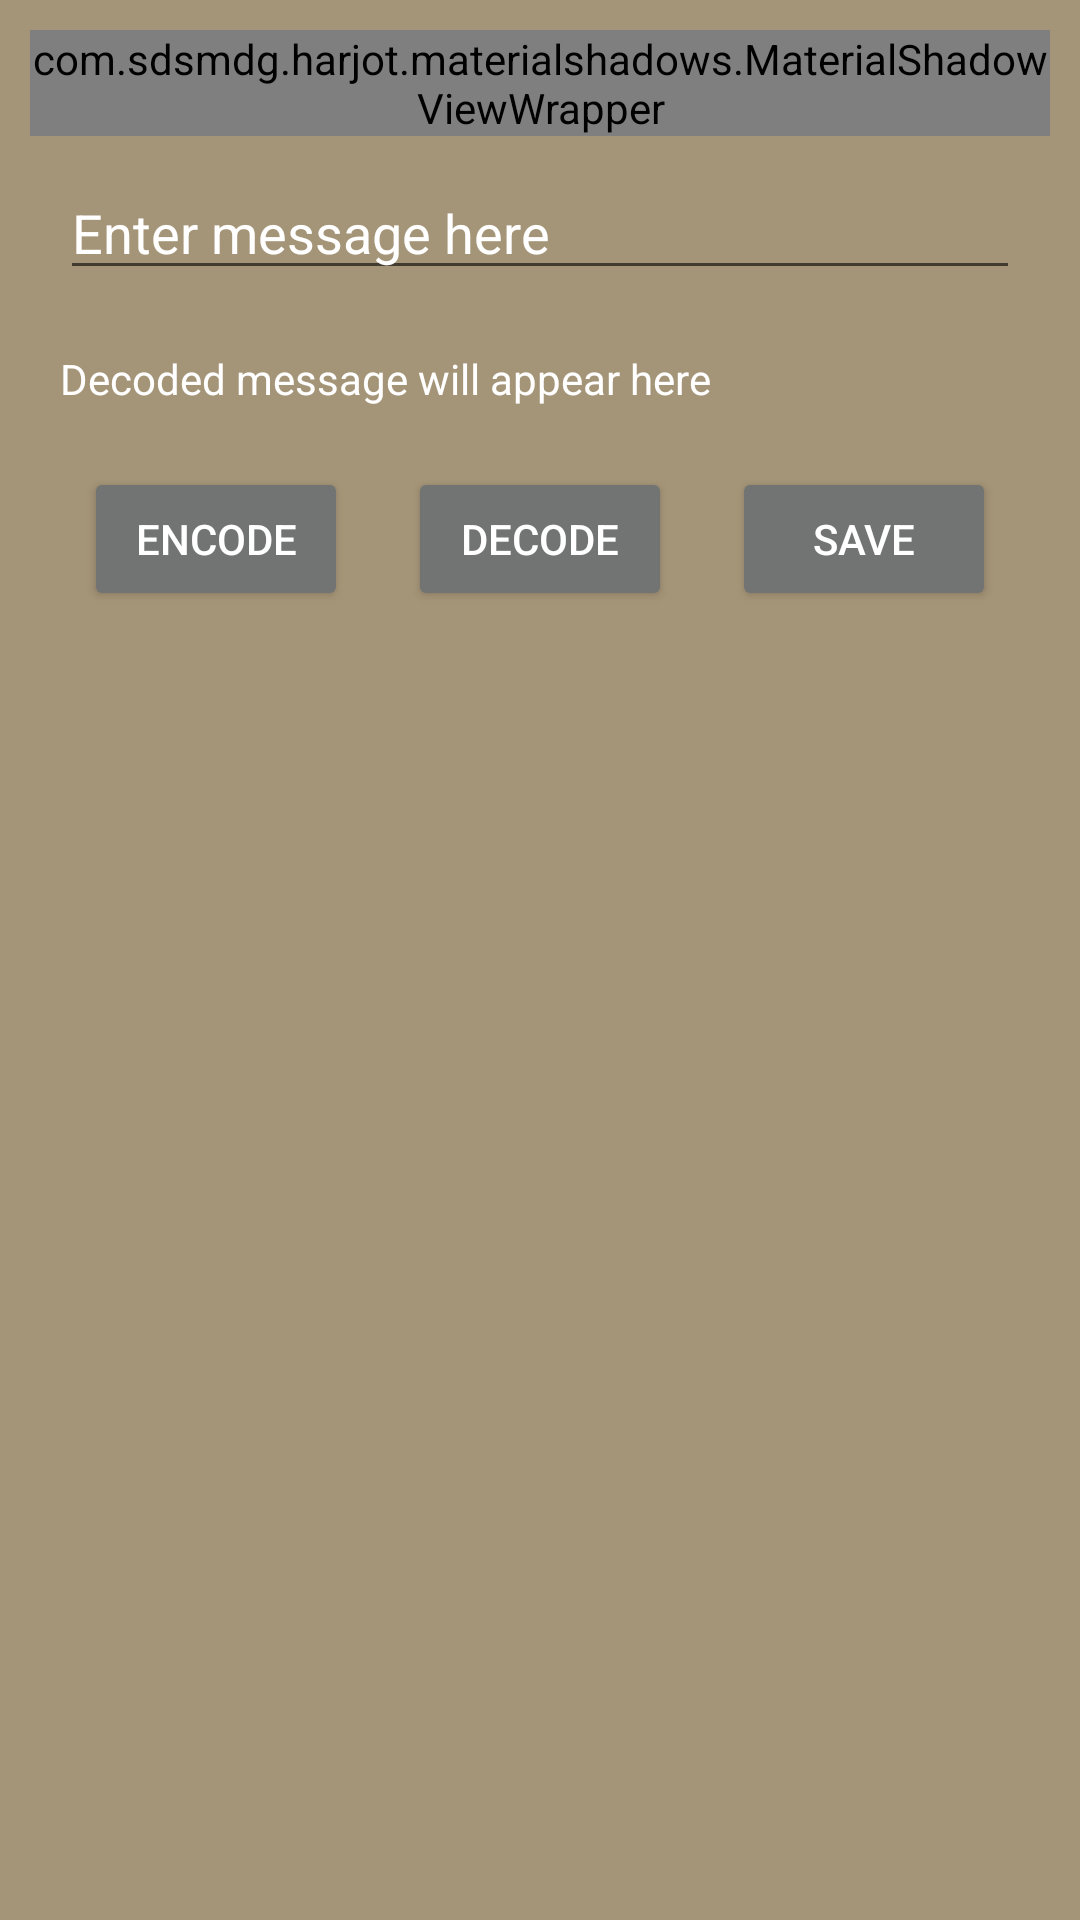

Layout XML and referenced resources for this Android screen:
<!-- AndroidManifest.xml: application theme AppTheme -->
<!-- res/layout/activity_main.xml -->
<?xml version="1.0" encoding="utf-8"?>
<ScrollView xmlns:android="http://schemas.android.com/apk/res/android"
    xmlns:app="http://schemas.android.com/apk/res-auto"
    xmlns:tools="http://schemas.android.com/tools"
    android:layout_width="match_parent"
    android:background="#A59578"
    android:layout_height="match_parent"
    tools:context=".MainActivity">

   <LinearLayout
       android:layout_width="match_parent"
       android:layout_height="wrap_content"
       android:orientation="vertical">

       <com.sdsmdg.harjot.materialshadows.MaterialShadowViewWrapper
           android:layout_width="match_parent"
           android:gravity="center"
           android:layout_marginTop="10dp"
           android:layout_marginHorizontal="10dp"
           android:layout_height="wrap_content">

           <ImageView
               android:layout_width="match_parent"
               android:layout_gravity="center"
               android:id="@+id/imagelay"
               android:elevation="10dp"
               android:layout_height="300dp"
               android:src="@drawable/click"/>

       </com.sdsmdg.harjot.materialshadows.MaterialShadowViewWrapper>

       <EditText
           android:layout_width="match_parent"
           android:layout_marginHorizontal="20dp"
           android:layout_marginVertical="10dp"
           android:id="@+id/entertextlay"
           android:textColorHint="#ffffff"
           android:textColor="#ffffff"
           android:layout_height="wrap_content"
           android:hint="Enter message here"/>

       <TextView
           android:layout_width="match_parent"
           android:layout_marginHorizontal="20dp"
           android:layout_marginVertical="10dp"
           android:textColor="#ffffff"
           android:textColorHint="#ffffff"
           android:id="@+id/displaytextlay"
           android:layout_gravity="center"
           android:hint="Decoded message will appear here"
           android:layout_height="wrap_content"/>

       <LinearLayout
           android:layout_width="match_parent"
           android:layout_gravity="center"
           android:layout_height="wrap_content"
           android:layout_marginVertical="10dp"
           android:gravity="center"
           android:orientation="horizontal">

           <Button
               android:layout_width="wrap_content"
               android:layout_height="wrap_content"
               android:layout_gravity="center"
               android:id="@+id/encode"
               android:layout_marginHorizontal="10dp"
               android:theme="@style/PrimaryButton"
               android:text="Encode"/>

           <Button
               android:layout_width="wrap_content"
               android:layout_gravity="center"
               android:layout_height="wrap_content"
               android:theme="@style/PrimaryButton"
               android:id="@+id/decode"
               android:layout_marginHorizontal="10dp"
               android:text="Decode"/>

           <Button
               android:layout_width="wrap_content"
               android:layout_gravity="center"
               android:layout_height="wrap_content"
               android:theme="@style/PrimaryButton"
               android:id="@+id/save"
               android:layout_marginHorizontal="10dp"
               android:text="Save"/>

       </LinearLayout>

   </LinearLayout>

</ScrollView>
<!-- resources referenced by this layout -->
<resources>
  <style name="PrimaryButton" parent="Theme.AppCompat">
          <item name="colorButtonNormal">#727473</item>
          <item name="colorControlHighlight">#000</item>
      </style>
  <style name="AppTheme" parent="Theme.AppCompat.Light.NoActionBar">
          
          <item name="colorPrimary">@color/colorPrimary</item>
          <item name="colorPrimaryDark">@color/colorPrimaryDark</item>
          <item name="colorAccent">@color/colorAccent</item>
      </style>
  <color name="colorPrimary">#7C5A37</color>
  <color name="colorPrimaryDark">#B18A4A</color>
  <color name="colorAccent">#D81B60</color>
</resources>
